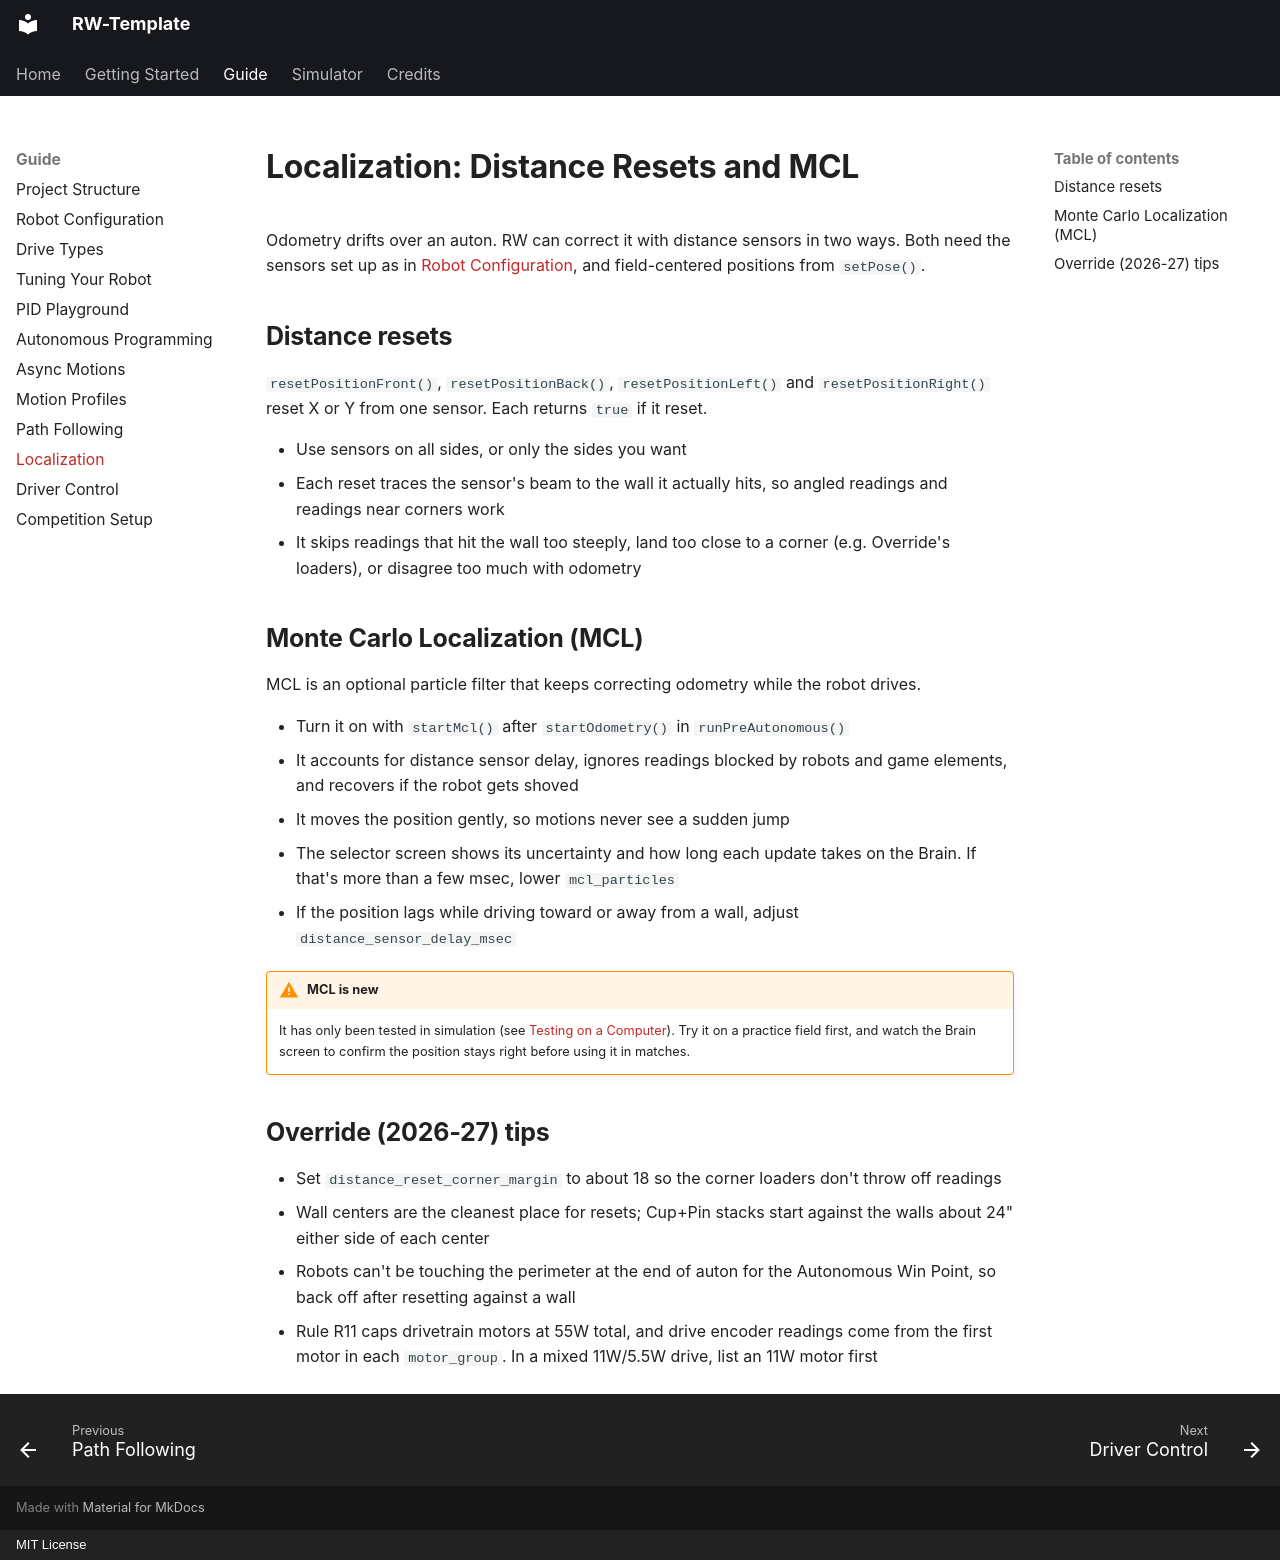

repository: richardbwang/RW-Template · page: guide/localization/index.html · generator: mkdocs · copyright: MIT License

# Localization: Distance Resets and MCL

Odometry drifts over an auton. RW can correct it with distance sensors in two ways. Both need the sensors set up as in [Robot Configuration](configuration.md#distance-sensors), and field-centered positions from `setPose()`.

## Distance resets

`resetPositionFront()`, `resetPositionBack()`, `resetPositionLeft()` and `resetPositionRight()` reset X or Y from one sensor. Each returns `true` if it reset.

- Use sensors on all sides, or only the sides you want
- Each reset traces the sensor's beam to the wall it actually hits, so angled readings and readings near corners work
- It skips readings that hit the wall too steeply, land too close to a corner (e.g. Override's loaders), or disagree too much with odometry

## Monte Carlo Localization (MCL)

MCL is an optional particle filter that keeps correcting odometry while the robot drives.

- Turn it on with `startMcl()` after `startOdometry()` in `runPreAutonomous()`
- It accounts for distance sensor delay, ignores readings blocked by robots and game elements, and recovers if the robot gets shoved
- It moves the position gently, so motions never see a sudden jump
- The selector screen shows its uncertainty and how long each update takes on the Brain. If that's more than a few msec, lower `mcl_particles`
- If the position lags while driving toward or away from a wall, adjust `distance_sensor_delay_msec`

!!! warning "MCL is new"
    It has only been tested in simulation (see [Testing on a Computer](../simulator/testing.md)). Try it on a practice field first, and watch the Brain screen to confirm the position stays right before using it in matches.

## Override (2026-27) tips

- Set `distance_reset_corner_margin` to about 18 so the corner loaders don't throw off readings
- Wall centers are the cleanest place for resets; Cup+Pin stacks start against the walls about 24" either side of each center
- Robots can't be touching the perimeter at the end of auton for the Autonomous Win Point, so back off after resetting against a wall
- Rule R11 caps drivetrain motors at 55W total, and drive encoder readings come from the first motor in each `motor_group`. In a mixed 11W/5.5W drive, list an 11W motor first
